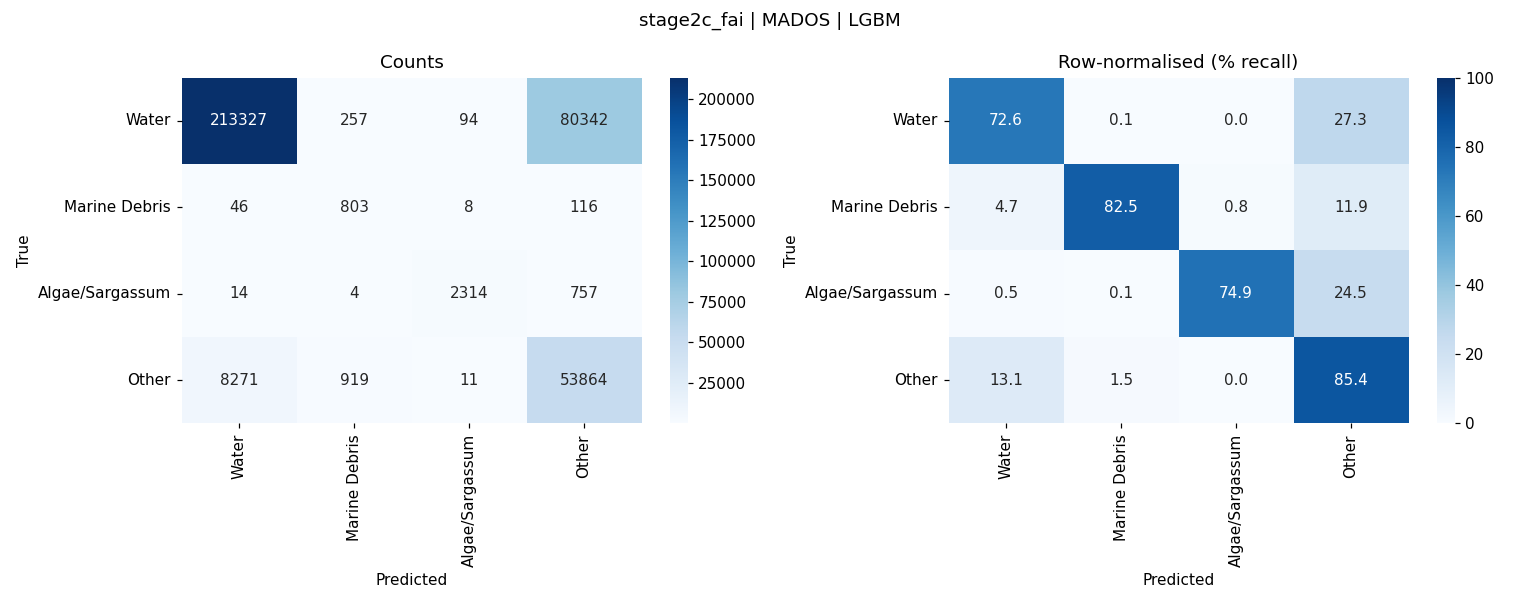

The file beside this chart, header and first rows:
, Water, Marine Debris, Algae/Sargassum, Other
Water, 213327, 257, 94, 80342
Marine Debris, 46, 803, 8, 116
Algae/Sargassum, 14, 4, 2314, 757
Other, 8271, 919, 11, 53864
